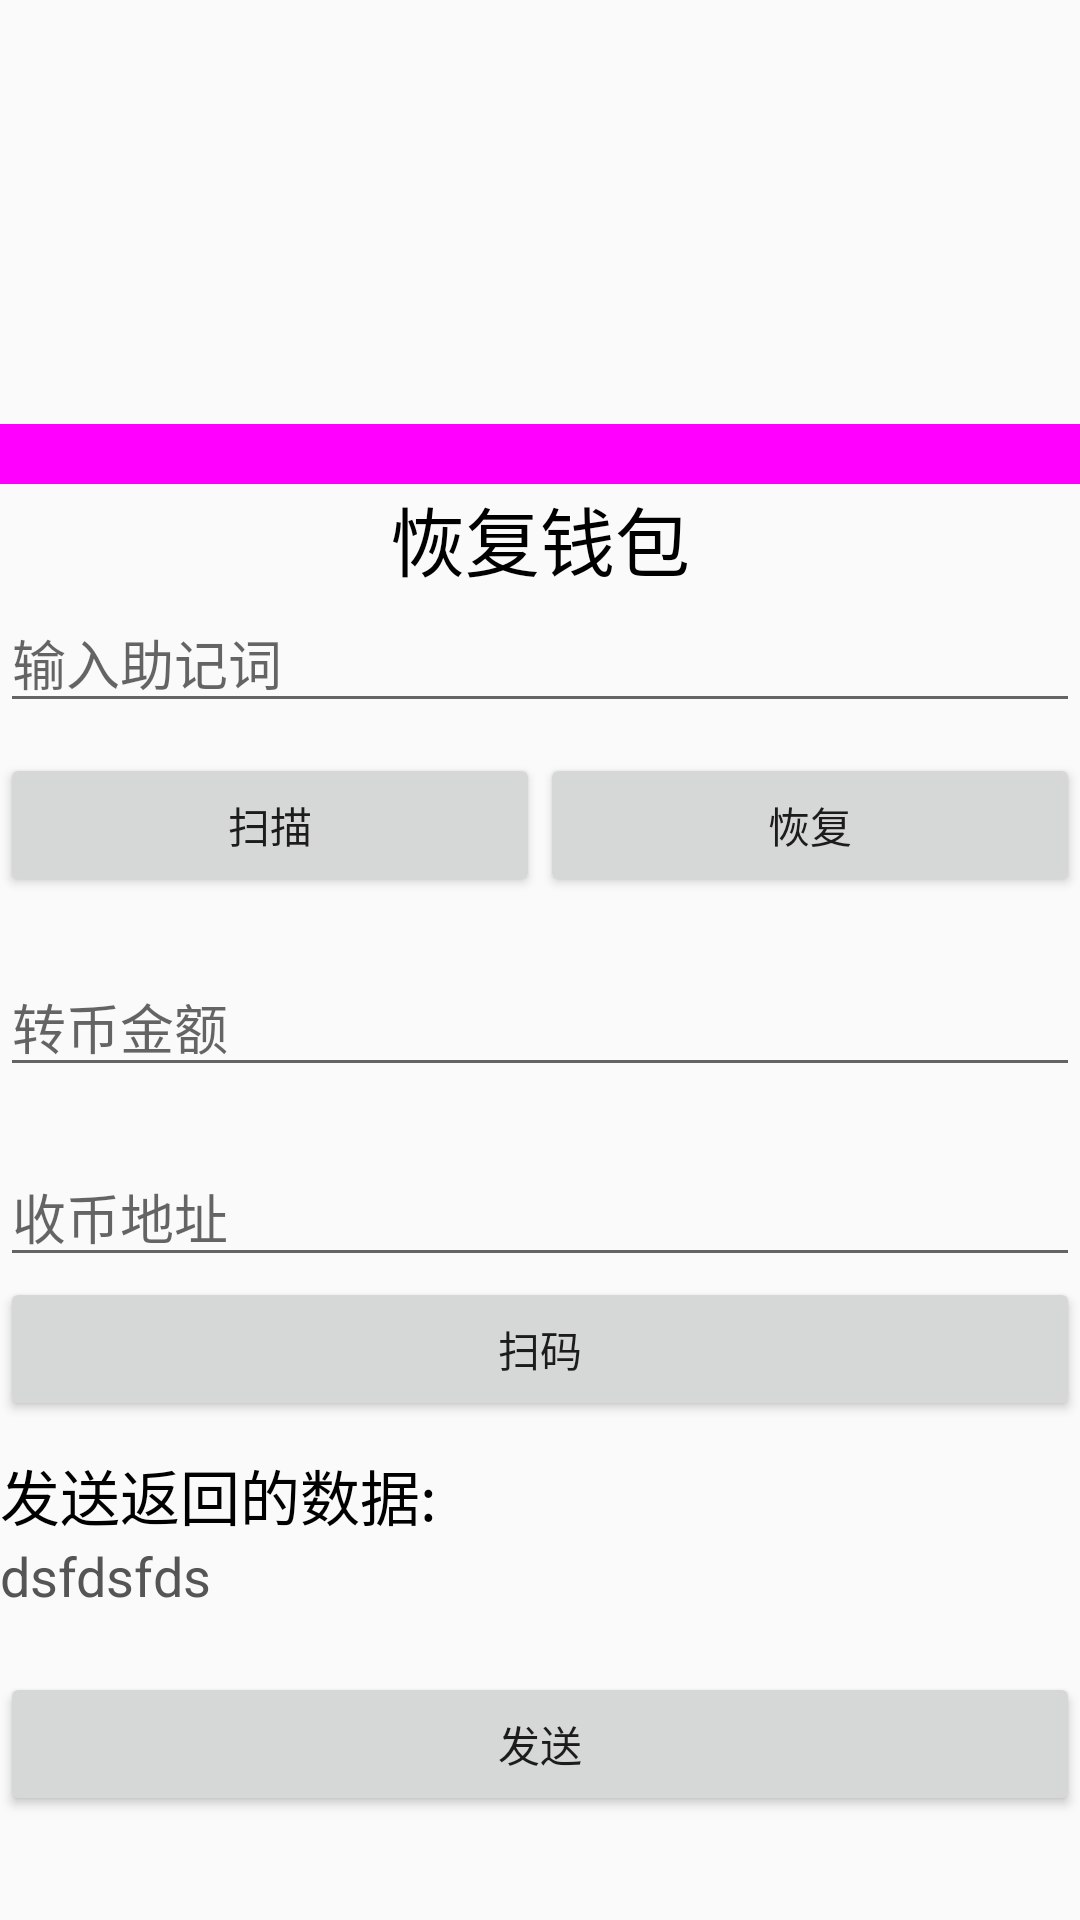

Reconstruct the res/layout file that produces this screen, plus the resources it refers to.
<!-- AndroidManifest.xml: application theme AppTheme -->
<!-- res/layout/activity_main.xml -->
<?xml version="1.0" encoding="utf-8"?>
<LinearLayout
    xmlns:android="http://schemas.android.com/apk/res/android"
    xmlns:tools="http://schemas.android.com/tools"
    android:layout_width="match_parent"
    android:layout_height="match_parent"
    android:orientation="vertical"
    tools:context="com.gyx.bitcoinwalletdemo.MainActivity">

    <ScrollView
        android:layout_width="match_parent"
        android:layout_height="match_parent"
        >

        <LinearLayout
            android:layout_width="match_parent"
            android:layout_height="match_parent"
            android:orientation="vertical">

            <TextView
                android:id="@+id/balance"
                android:layout_width="wrap_content"
                android:layout_height="wrap_content"
                android:textColor="#f0f"
                android:textSize="30sp"
                tools:text="20" />

            <TextView
                android:id="@+id/address"
                android:layout_width="wrap_content"
                android:layout_height="wrap_content"
                android:textSize="25sp"
                tools:text="address!"
                />

            <TextView
                android:id="@+id/privtekey"
                android:layout_width="match_parent"
                android:layout_height="wrap_content"
                android:textColor="#900"
                android:textSize="25sp"
                tools:text="私钥" />

            <TextView
                android:id="@+id/mnemonic"
                android:layout_width="match_parent"
                android:layout_height="wrap_content"
                android:textColor="#456789"
                android:textSize="25sp"
                tools:text="助记词" />

            <View
                android:layout_width="match_parent"
                android:layout_height="20dp"
                android:background="#f0f" />

            <TextView
                android:layout_width="match_parent"
                android:layout_height="wrap_content"
                android:gravity="center"
                android:text="恢复钱包"
                android:textColor="#000"
                android:textSize="25sp" />

            <EditText
                android:id="@+id/ed_mnemonic"
                android:layout_width="match_parent"
                android:layout_height="wrap_content"
                android:hint="输入助记词" />

            <LinearLayout
                android:layout_width="match_parent"
                android:layout_height="wrap_content"
                android:layout_marginTop="10dp"
                android:orientation="horizontal">

                <Button
                    android:id="@+id/scaner"
                    android:layout_width="match_parent"
                    android:layout_height="wrap_content"
                    android:layout_weight="1"
                    android:text="扫描" />

                <Button
                    android:id="@+id/recovery"
                    android:layout_width="match_parent"
                    android:layout_height="wrap_content"
                    android:layout_weight="1"
                    android:text="恢复" />
            </LinearLayout>

            <EditText
                android:id="@+id/ed_transction_amount"
                android:layout_width="match_parent"
                android:layout_height="wrap_content"
                android:layout_marginTop="20dp"
                android:hint="转币金额" />

            <EditText
                android:id="@+id/ed_transction_address"
                android:layout_width="match_parent"
                android:layout_height="wrap_content"
                android:layout_marginTop="20dp"
                android:hint="收币地址" />

            <Button
                android:id="@+id/bt_scaner_address"
                android:layout_width="match_parent"
                android:layout_height="wrap_content"
                android:layout_weight="1"
                android:text="扫码" />

            <LinearLayout
                android:layout_width="match_parent"
                android:layout_height="wrap_content"
                android:layout_marginTop="10dp"
                android:orientation="vertical">

                <TextView
                    android:layout_width="wrap_content"
                    android:layout_height="wrap_content"
                    android:text="发送返回的数据:"
                    android:textColor="#000"
                    android:textSize="20sp" />

                <TextView
                    android:id="@+id/tv_transction_callback_data"
                    android:layout_width="wrap_content"
                    android:layout_height="wrap_content"
                    android:text="dsfdsfds"
                    android:textColor="#555"
                    android:textSize="18sp" />
            </LinearLayout>

            <Button
                android:id="@+id/bt_send"
                android:layout_width="match_parent"
                android:layout_height="wrap_content"
                android:layout_marginTop="20dp"
                android:layout_weight="1"
                android:text="发送" />
        </LinearLayout>
    </ScrollView>
</LinearLayout>
<!-- resources referenced by this layout -->
<resources>
  <style name="AppTheme" parent="Theme.AppCompat.Light.DarkActionBar">
          
          <item name="colorPrimary">@color/colorPrimary</item>
          <item name="colorPrimaryDark">@color/colorPrimaryDark</item>
          <item name="colorAccent">@color/colorAccent</item>
      </style>
  <color name="colorPrimary">#4a4a4b</color>
  <color name="colorPrimaryDark">#333339</color>
  <color name="colorAccent">#FF4081</color>
</resources>
